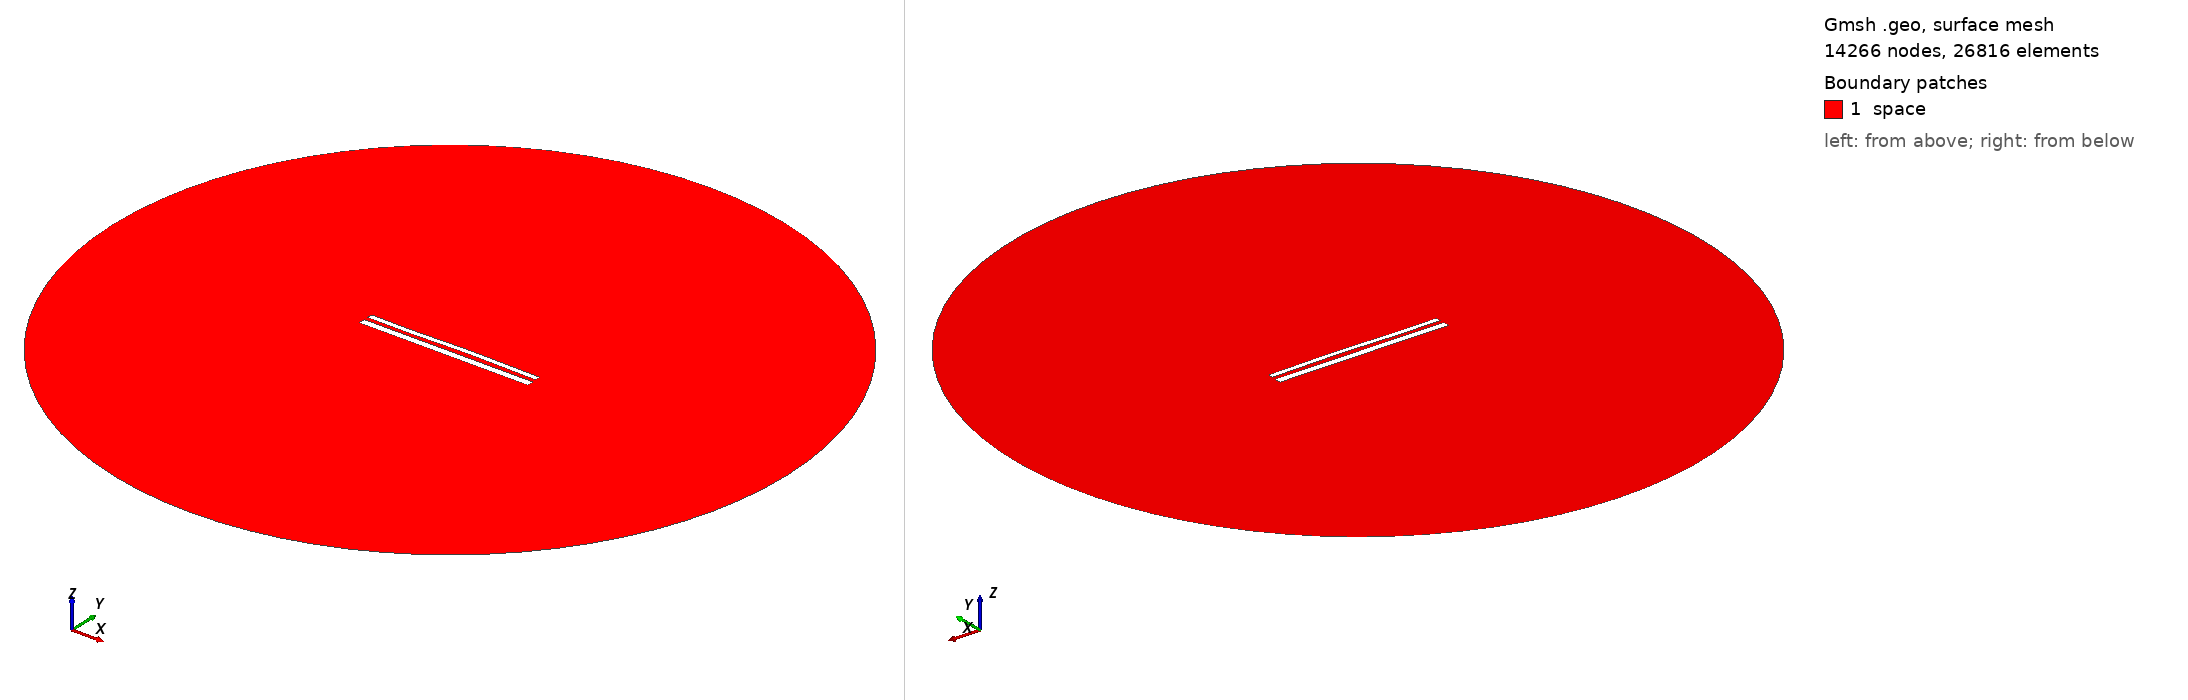

Gmsh geometry script, surface-meshed: 14266 nodes, 26816 surface elements. Boundary patches (legend numbers): 1 space. Left view from above one corner, right view from below the opposite corner. Legend entries are the model's physical surfaces. The drawing asked Gmsh for element sizes between 1% and 20% of the model's largest extent; the script's own settings can give other sizes.

=== 11852.geo (drawn) ===
//---------------------------------------
// Geometry kernel
//---------------------------------------

SetFactory("OpenCASCADE");



//---------------------------------------
// Parameters of the geometry
//---------------------------------------

// Overetch of the upper plate
overetch = 0.375;

// Distance between the plates
distance = 2.25;

// Discretization over the x axis (for the deformation)
nx = 50; 

// Length of the plate
L = 100 - overetch; 

// Number of modes
n = 4; 

// 1st mode coefficient
coeff(1) = 0.15;
beta(1) = 0.596864 * 3.1415926535 / L;

// 2nd mode coefficient
coeff(2) = 0.15;
beta(2) = 1.49418 * 3.1415926535 / L;

// 3rd mode coefficient
coeff(3) = -0.15;
beta(3) = 2.50025 * 3.1415926535 / L;

// 4th mode coefficient
coeff(4) = -0.075;
beta(4) = 3.49999 * 3.1415926535 / L;



//---------------------------------------
// Upper plate (deformed rectangle)
//---------------------------------------

// Coordiantes of the upper plate
xmin = -50;
xmax = 50 - overetch;

// Height of the upper plate
yheight = 4 - 2 * overetch;

// Indexes of the points
UpperID[] = {};
LowerID[] = {};
LeftID[] = {};
RightID[] = {};

// Point index
p = 1;

// Horizontal edges
For i In {1:nx}
    x = xmin + (i-1)*(xmax - xmin)/(nx-1);

    y_bottom = distance / 2 + overetch;
    For j In {1:n}
        C = (Cosh(beta(j)*L) + Cos(beta(j)*L)) / (Sinh(beta(j)*L) + Sin(beta(j)*L));
        y_bottom  = y_bottom + coeff(j) * (Cosh(beta(j)*(x+50)) - Cos(beta(j)*(x+50)) - C * (Sinh(beta(j)*(x+50)) - Sin(beta(j)*(x+50))));
    EndFor

    y_top = y_bottom + yheight;

    Point(p) = {x, y_top, 0, 1.0};
    UpperID[i] = p;
    p = p + 1;

    Point(p) = {x, y_bottom, 0, 1.0};
    LowerID[i] = p;
    p = p + 1;
EndFor

// Create point lists
UpperPts[] = {}; LowerPts[] = {};
For i In {1:nx}
  UpperPts[] += {UpperID[i]};
  LowerPts[] += {LowerID[i]};
EndFor

// Build splines
Spline(1) = {UpperPts[]};
Spline(2) = {LowerPts[]};
Line(3) = {LowerPts[nx-1], UpperPts[nx-1]};
Line(4) = {LowerPts[0], UpperPts[0]};

// Build the plane surface
Curve Loop(1) = {2, 3, -1, -4};
Plane Surface(1) = {1};



//---------------------------------------
// Lower plate (rectangle)
//---------------------------------------

// Vertices
Point(1001) = {-50, -1, 0, 1.0};
Point(1002) = { 50, -1, 0, 1.0};
Point(1003) = { 50,  -5, 0, 1.0};
Point(1004) = {-50,  -5, 0, 1.0};

// Edges
Line(5) = {1001, 1002};
Line(6) = {1002, 1003};
Line(7) = {1003, 1004};
Line(8) = {1004, 1001};

// Plane surface
Line Loop(2) = {5, 6, 7, 8};
Plane Surface(2) = {2}; 



//---------------------------------------
// Outer (fictious) boundary
//---------------------------------------

// Points
Point(1005) = {0, 0, 0};       // Center
Point(1006) = {200, 0, 0};     // Start point
Point(1007) = {0, 200, 0};     // 90 degrees
Point(1008) = {-200, 0, 0};    // 180 degrees
Point(1009) = {0, -200, 0};    // 270 degrees

// Circle arcs (each needs start, center, end)
Circle(9) = {1006, 1005, 1007};
Circle(10) = {1007, 1005, 1008};
Circle(11) = {1008, 1005, 1009};
Circle(12) = {1009, 1005, 1006};

// Plane surface for the entire domain
Curve Loop(3) = {9, 10, 11, 12};
Surface(3) = {3};

// Subtract the plates from the whole domain to obtain the actual domain where we want to solve the equations
BooleanDifference{ Surface{3}; Delete; }{ Surface{1}; Surface{2}; Delete; }




//---------------------------------------
// Transfinite Lines/Curves
//---------------------------------------

// Set the number of points on the boundaries
r = 7;

// Plates
Transfinite Curve {1, 2} = 50*r Using Progression 1;
Transfinite Curve {3, 4} = 2*r Using Progression 1;
Transfinite Line {5, 7} = 50*r Using Progression 1;
Transfinite Line {6, 8} = 2*r Using Progression 1;

// Outer boundary
Transfinite Line {9, 10, 11, 12} = 20 Using Progression 1;



//---------------------------------------
// Physical groups
//---------------------------------------                

// Physical curves (boundaries)
Physical Line("force_segment", 10) = {2};
Physical Line("upper_plate", 11) = {1, 3, 4};
Physical Line("lower_plate", 12) = {5, 6, 7, 8};
Physical Line("boundary", 20) = {9, 10, 11, 12};

// Physical Surfaces
Physical Surface("space", 30) = {3};



//---------------------------------------
// 6. Generate the Mesh
//---------------------------------------

// 2D mesh generation
Mesh 2;
